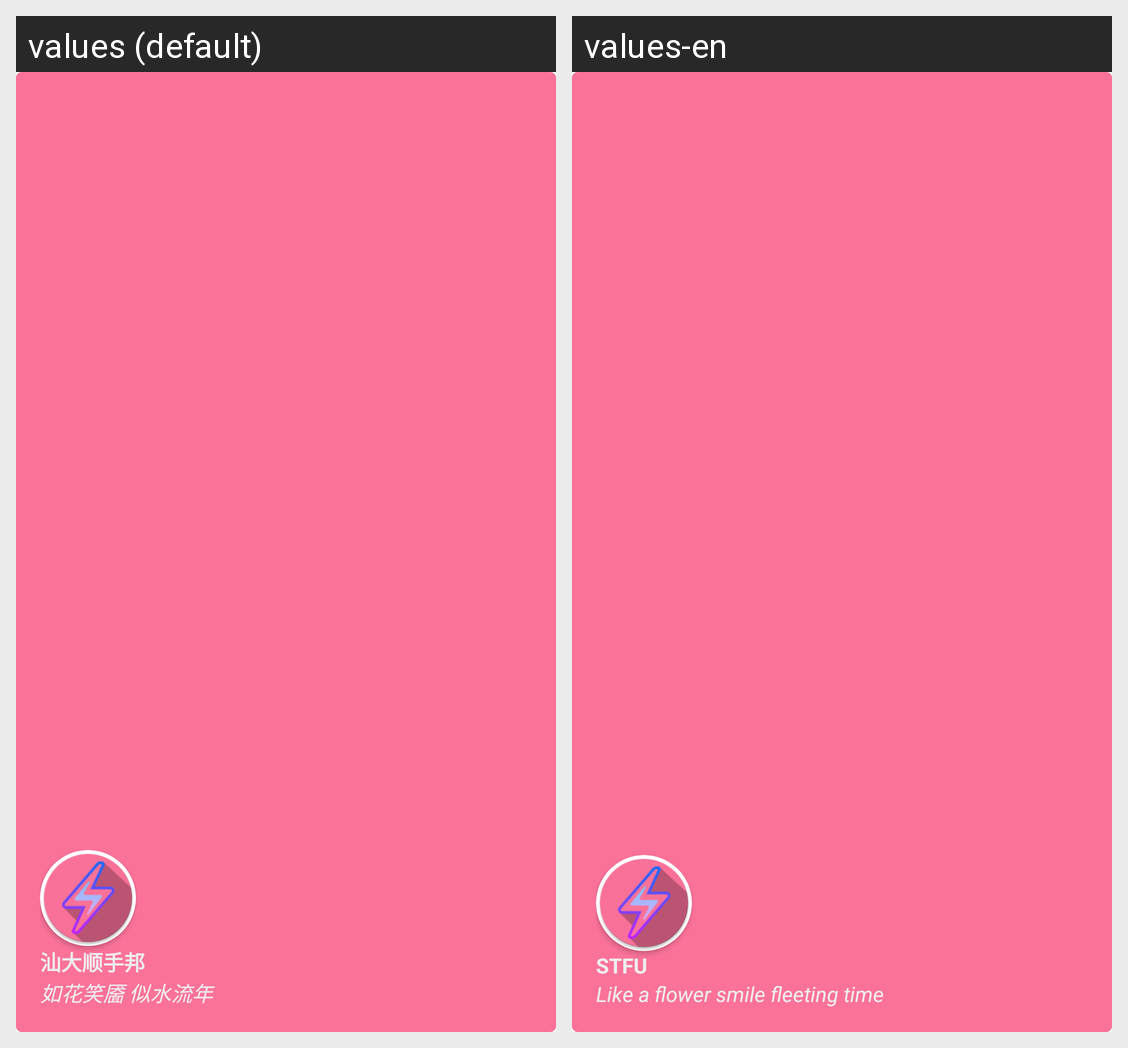

Here is an Android app screen in its default locale and in the app's own translations. Write out the translated-string differences for the strings that appear on this screen.
Android screen res/layout/header_slide_menu.xml rendered under 2 locales, left to right: values (default), values-en. Device: Nexus 5 (rendered at 1080×1920; each locale shown at half size, 540×960, under a caption strip naming it); theme AppTheme.NoActionBar.
Strings drawn on this screen, with the default value and each locale's value (text and hints the layout hard-codes, and strings that could not be matched under every locale, appear in the picture but are not listed):

spare_time_for_u
  values: 如花笑靥 似水流年
  values-en: Like a flower smile fleeting time

app_name
  values: 汕大顺手邦
  values-en: STFU
